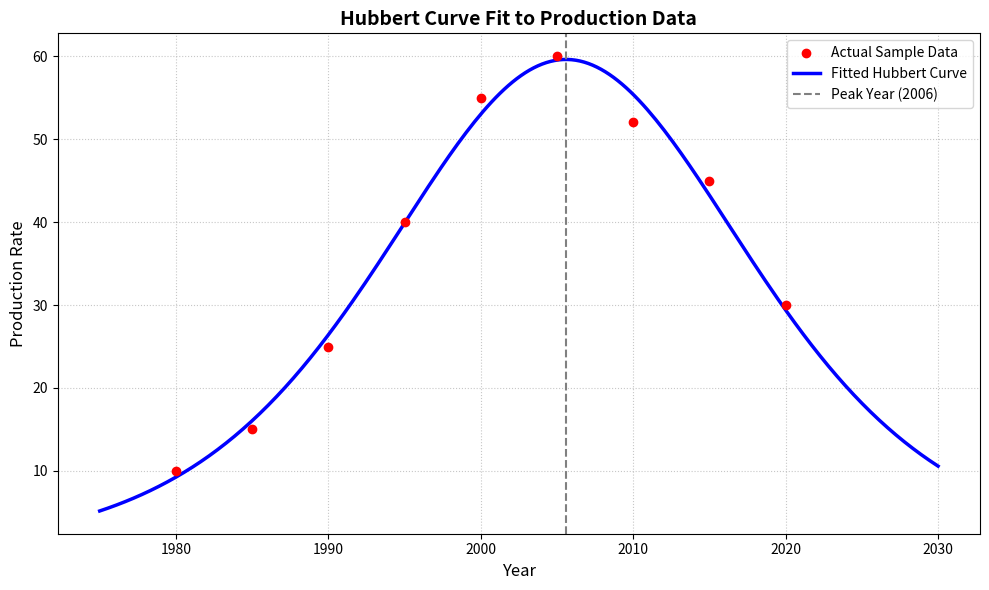

Source code (Python):
import numpy as np
import matplotlib.pyplot as plt
from scipy.optimize import curve_fit

# 1. Define the Hubbert mathematical model
def hubbert_curve(t, L, k, t0):
    """
    Calculates the Hubbert curve production rate for a given time 't'.
    """
    numerator = L * k * np.exp(-k * (t - t0))
    denominator = (1 + np.exp(-k * (t - t0)))**2
    return numerator / denominator

# 2. Input your sample data
# For this example, we are using generic years and production volumes (e.g., millions of barrels)
years = np.array([1980, 1985, 1990, 1995, 2000, 2005, 2010, 2015, 2020])
production = np.array([10, 15, 25, 40, 55, 60, 52, 45, 30])

# 3. Fit the curve to the data
# We provide initial guesses [L, k, t0] to help the optimizer converge faster
initial_guesses = [2000, 0.1, 2005]

# curve_fit returns the optimal parameters (popt) and the covariance matrix (pcov)
popt, pcov = curve_fit(hubbert_curve, years, production, p0=initial_guesses)

# Extract the fitted parameters
L_fit, k_fit, t0_fit = popt

print("--- Fitted Parameters ---")
print(f"Total Ultimate Resource (L): {L_fit:.2f}")
print(f"Growth Rate (k): {k_fit:.4f}")
print(f"Peak Year (t0): {t0_fit:.1f}")

# 4. Generate smooth data points to draw the fitted curve
years_smooth = np.linspace(1975, 2030, 200)
production_fit = hubbert_curve(years_smooth, L_fit, k_fit, t0_fit)

# 5. Plot the original data and the fitted Hubbert curve
plt.figure(figsize=(10, 6))

# Plot actual data points
plt.scatter(years, production, color='red', label='Actual Sample Data', zorder=5)

# Plot the fitted curve
plt.plot(years_smooth, production_fit, color='blue', label='Fitted Hubbert Curve', linewidth=2.5)

# Add a vertical line to indicate the peak year
plt.axvline(x=t0_fit, color='gray', linestyle='--', label=f'Peak Year ({t0_fit:.0f})')

# Formatting the chart
plt.title('Hubbert Curve Fit to Production Data', fontsize=14, fontweight='bold')
plt.xlabel('Year', fontsize=12)
plt.ylabel('Production Rate', fontsize=12)
plt.legend(loc='upper right')
plt.grid(True, linestyle=':', alpha=0.7)
plt.tight_layout()

# Display the plot
plt.show()
